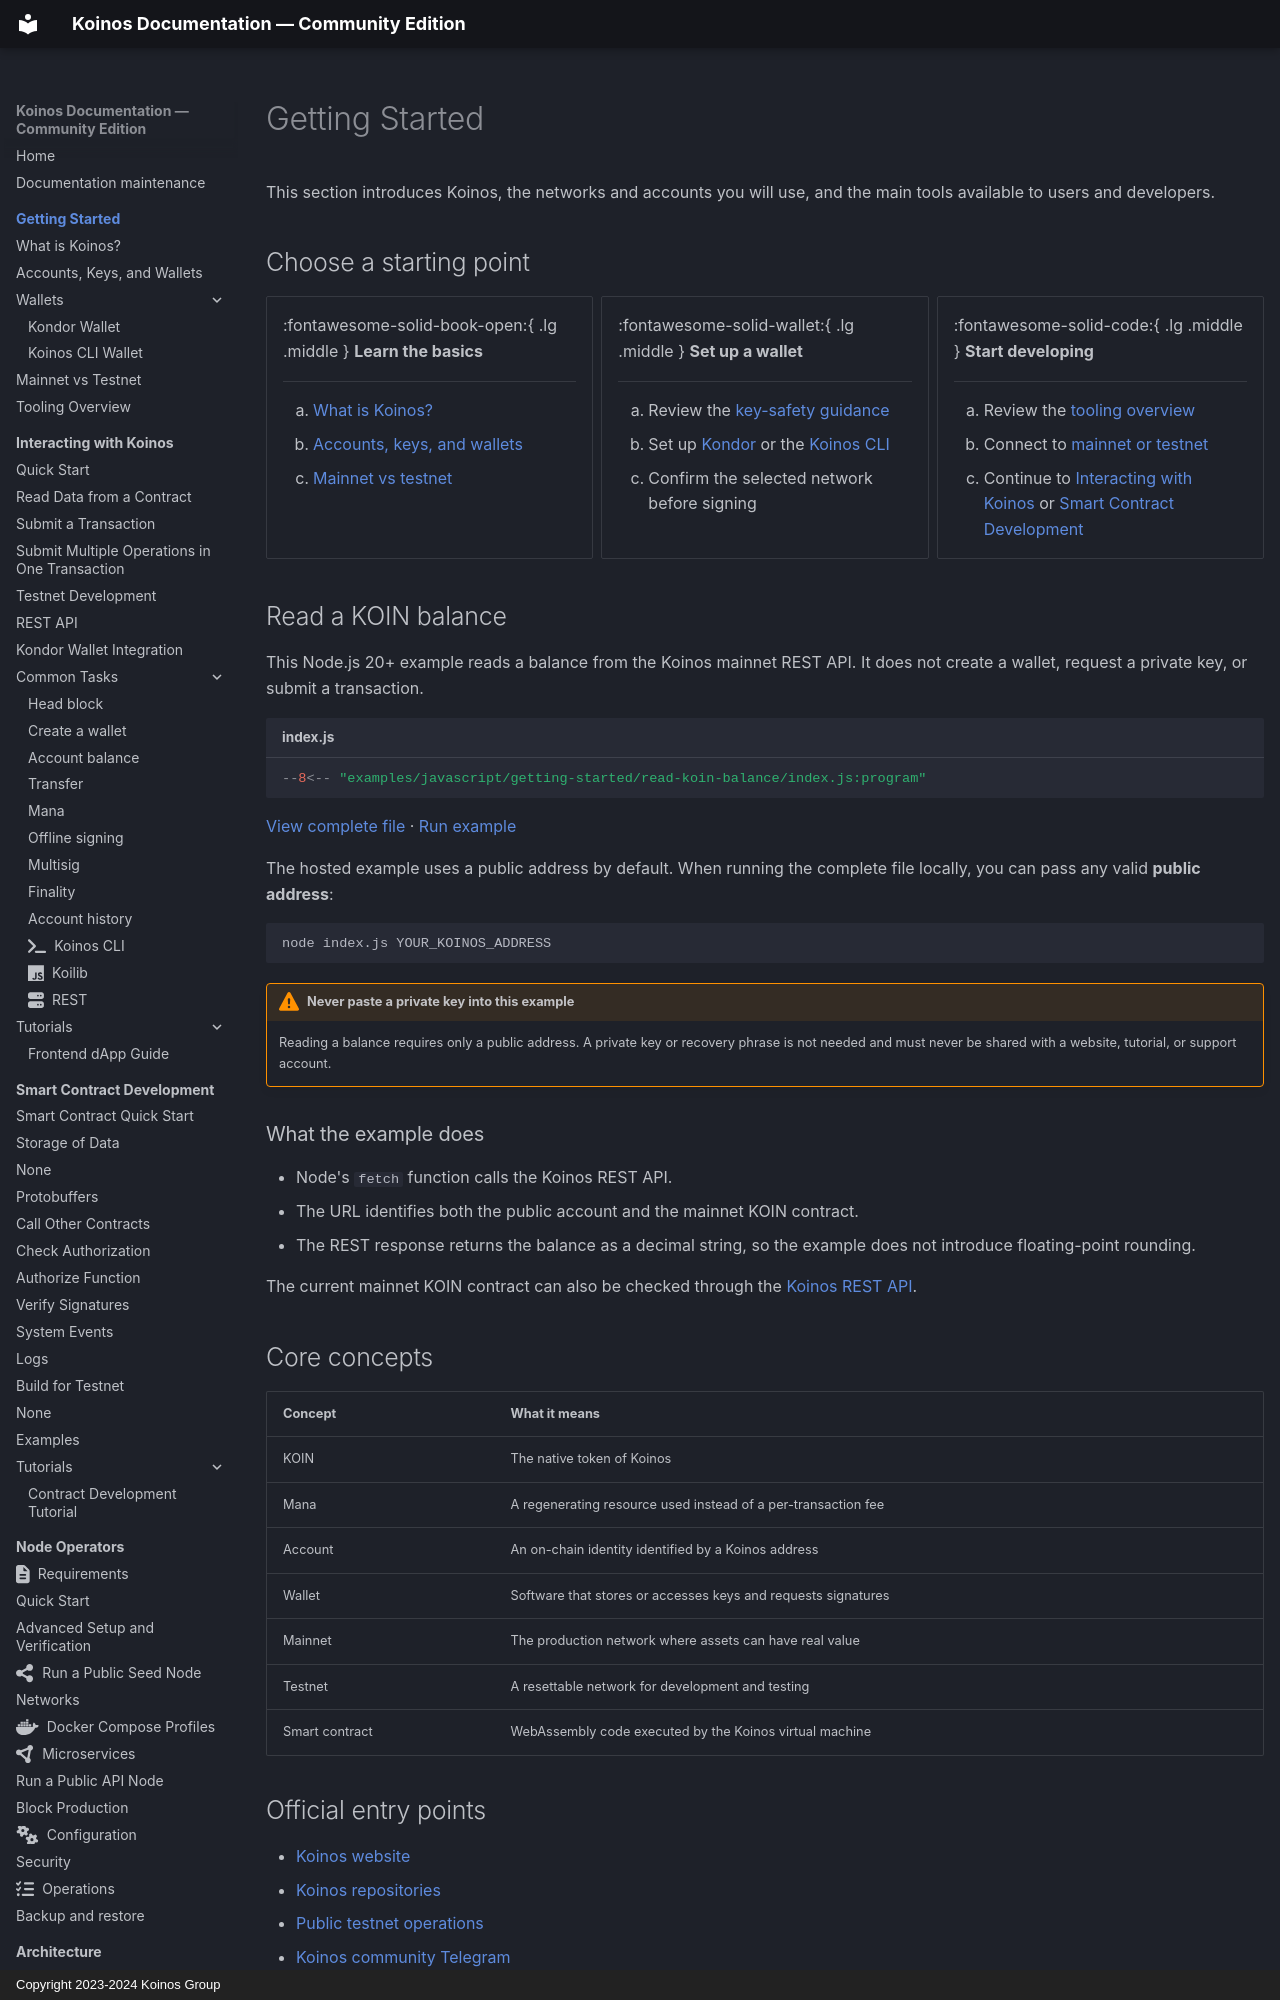

repository: pgarciagon/koinos-docs · page: getting-started/index.html · generator: mkdocs · copyright: Copyright 2023-2024 Koinos Group

---
hide:
  - toc
---

# Getting Started

This section introduces Koinos, the networks and accounts you will use, and the
main tools available to users and developers.

## Choose a starting point

<div class="grid cards" markdown>

-   :fontawesome-solid-book-open:{ .lg .middle } __Learn the basics__

    ---

    1. [What is Koinos?](what-is-koinos.md)
    2. [Accounts, keys, and wallets](accounts-keys-wallets.md)
    3. [Mainnet vs testnet](mainnet-vs-testnet.md)

-   :fontawesome-solid-wallet:{ .lg .middle } __Set up a wallet__

    ---

    1. Review the [key-safety guidance](accounts-keys-wallets.md#protect-your-keys)
    2. Set up [Kondor](kondor-wallet.md) or the [Koinos CLI](cli-wallet.md)
    3. Confirm the selected network before signing

-   :fontawesome-solid-code:{ .lg .middle } __Start developing__

    ---

    1. Review the [tooling overview](tooling-overview.md)
    2. Connect to [mainnet or testnet](mainnet-vs-testnet.md)
    3. Continue to [Interacting with Koinos](../interacting/index.md) or
       [Smart Contract Development](../contracts/index.md)

</div>
